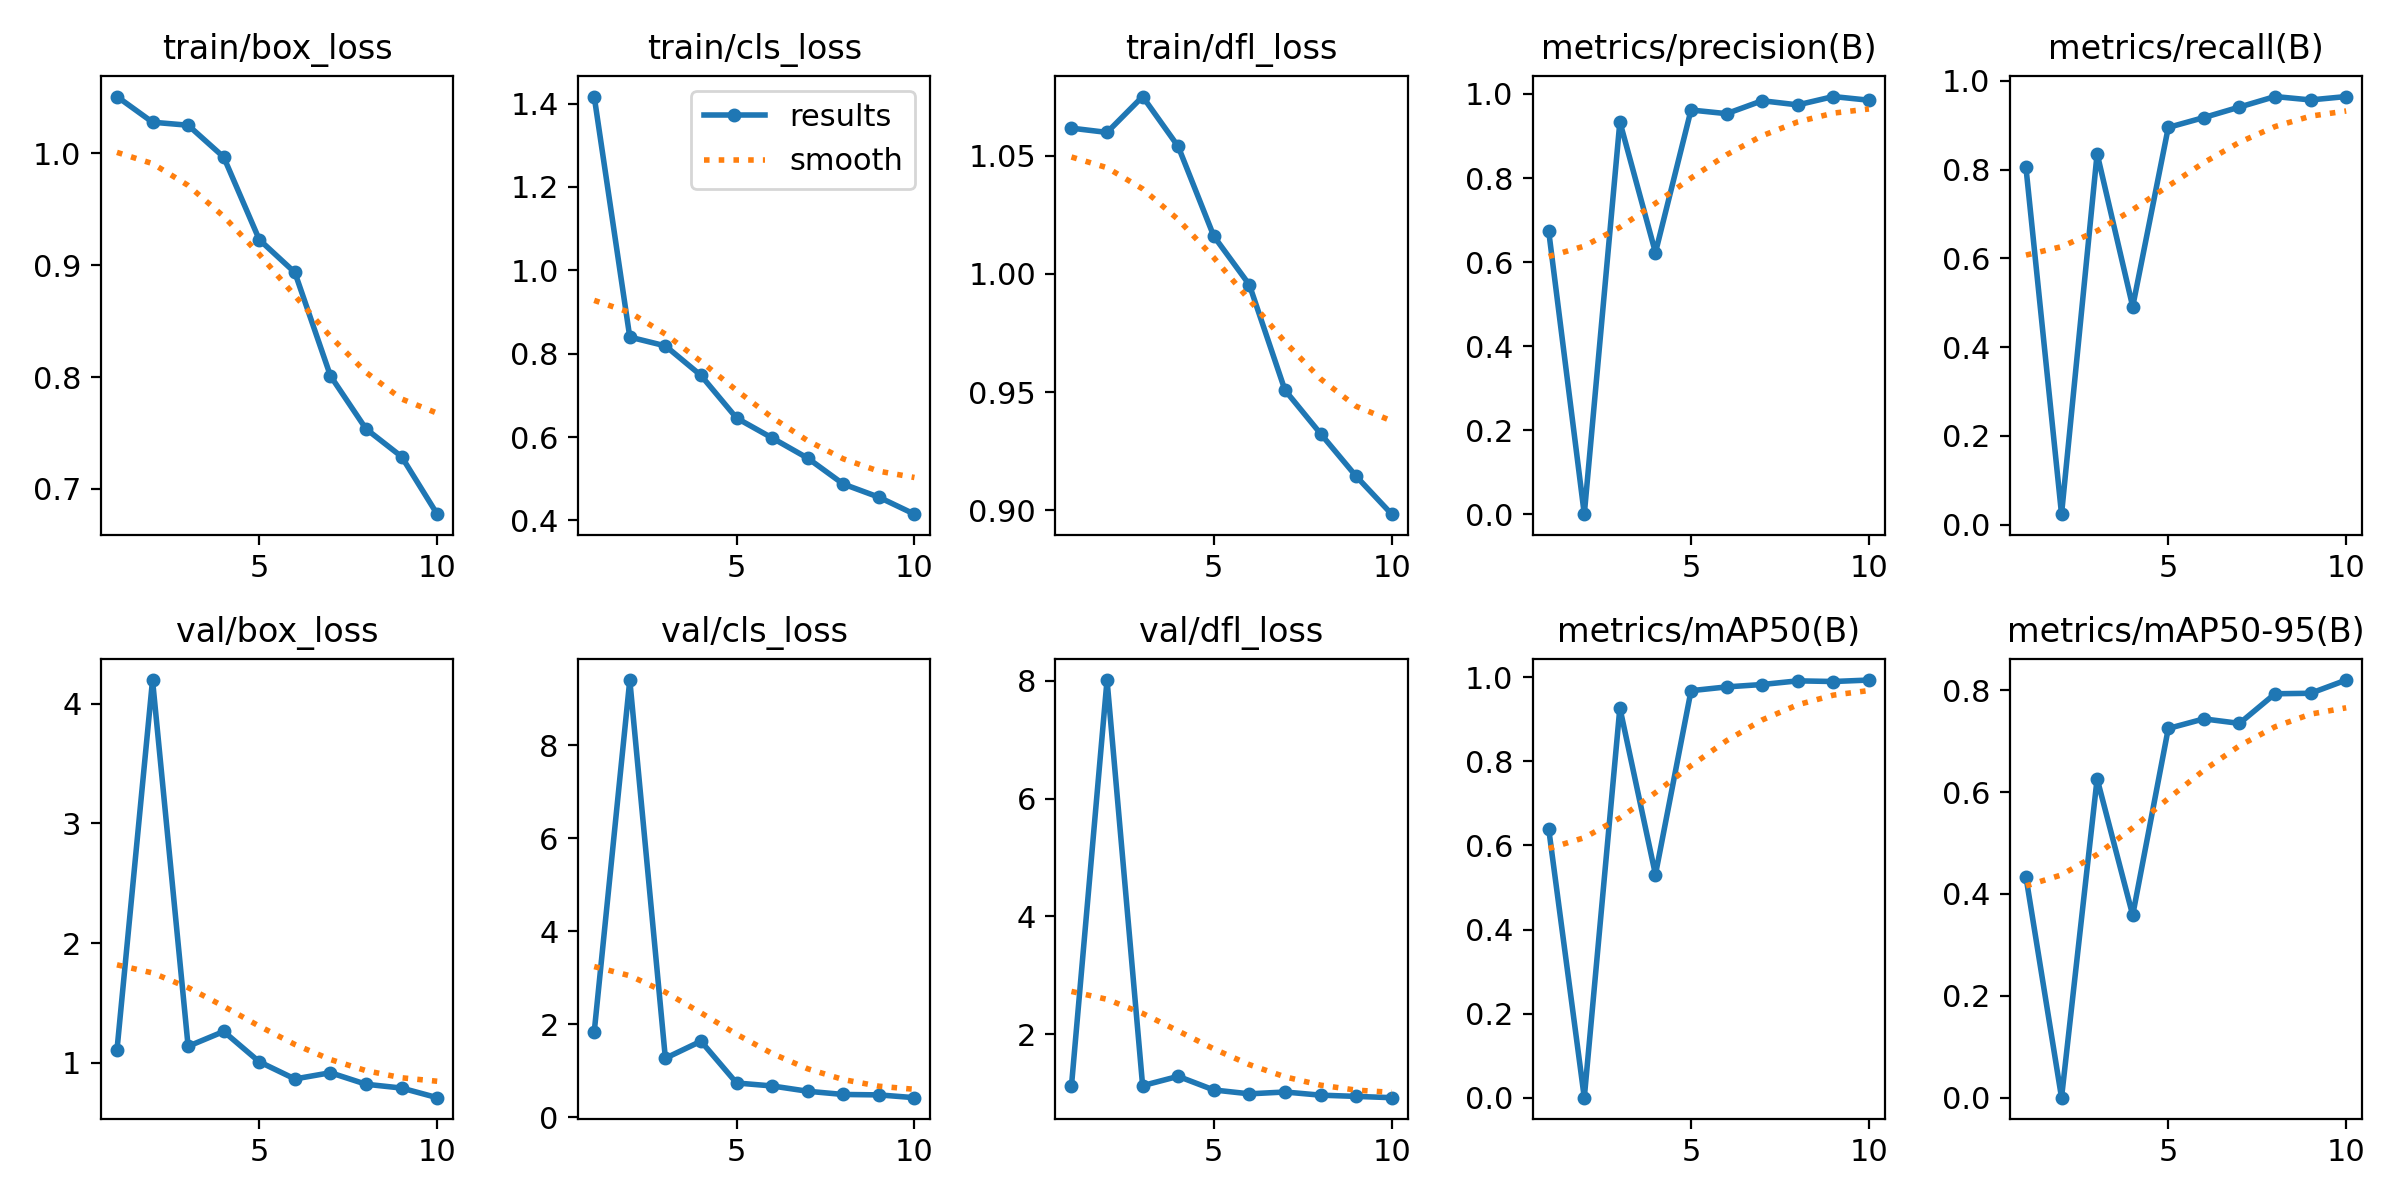

Data behind this chart, as committed beside it:
epoch, time, train/box_loss, train/cls_loss, train/dfl_loss, metrics/precision(B), metrics/recall(B), metrics/mAP50(B), metrics/mAP50-95(B), val/box_loss, val/cls_loss, val/dfl_loss, lr/pg0, lr/pg1, lr/pg2
1, 48.61, 1.051, 1.417, 1.062, 0.6736, 0.8047, 0.6395, 0.4337, 1.104, 1.832, 1.123, 0.0006588, 0.0006588, 0.0006588
2, 97.34, 1.028, 0.8398, 1.06, 0.00012, 0.02367, 6e-05, 1e-05, 4.197, 9.399, 8.013, 0.001194, 0.001194, 0.001194
3, 144.5, 1.025, 0.8188, 1.075, 0.9339, 0.8359, 0.9273, 0.6262, 1.137, 1.271, 1.129, 0.001598, 0.001598, 0.001598
4, 196.7, 0.9966, 0.748, 1.054, 0.6225, 0.4911, 0.5306, 0.3583, 1.261, 1.637, 1.286, 0.001406, 0.001406, 0.001406
5, 243.9, 0.9228, 0.6457, 1.016, 0.9618, 0.8949, 0.968, 0.7249, 1.008, 0.7392, 1.055, 0.001208, 0.001208, 0.001208
6, 295.9, 0.8935, 0.5979, 0.9954, 0.9531, 0.9172, 0.977, 0.7438, 0.8643, 0.6753, 0.9896, 0.00101, 0.00101, 0.00101
7, 349.6, 0.8011, 0.5495, 0.9509, 0.9839, 0.9408, 0.9827, 0.7349, 0.9163, 0.5614, 1.021, 0.000812, 0.000812, 0.000812
8, 396.9, 0.7537, 0.4874, 0.9325, 0.974, 0.9645, 0.9914, 0.7931, 0.82, 0.4923, 0.967, 0.000614, 0.000614, 0.000614
9, 446.7, 0.7289, 0.4559, 0.9144, 0.9939, 0.9569, 0.9898, 0.794, 0.7882, 0.4833, 0.9462, 0.000416, 0.000416, 0.000416
10, 498.4, 0.6775, 0.4151, 0.8984, 0.9851, 0.9645, 0.9933, 0.82, 0.7078, 0.4234, 0.9243, 0.000218, 0.000218, 0.000218
